Run: headless pygame with SDL's dummy video driver; simulated clock (each Clock.tick advances the game by its frame time, no real sleeping); random seed 0; keys injected as events and as key.get_pressed() state; mouse plan: one left click at the window centre at the start of phase 2, then a move to the lower-right quarter at the start of phase 3.
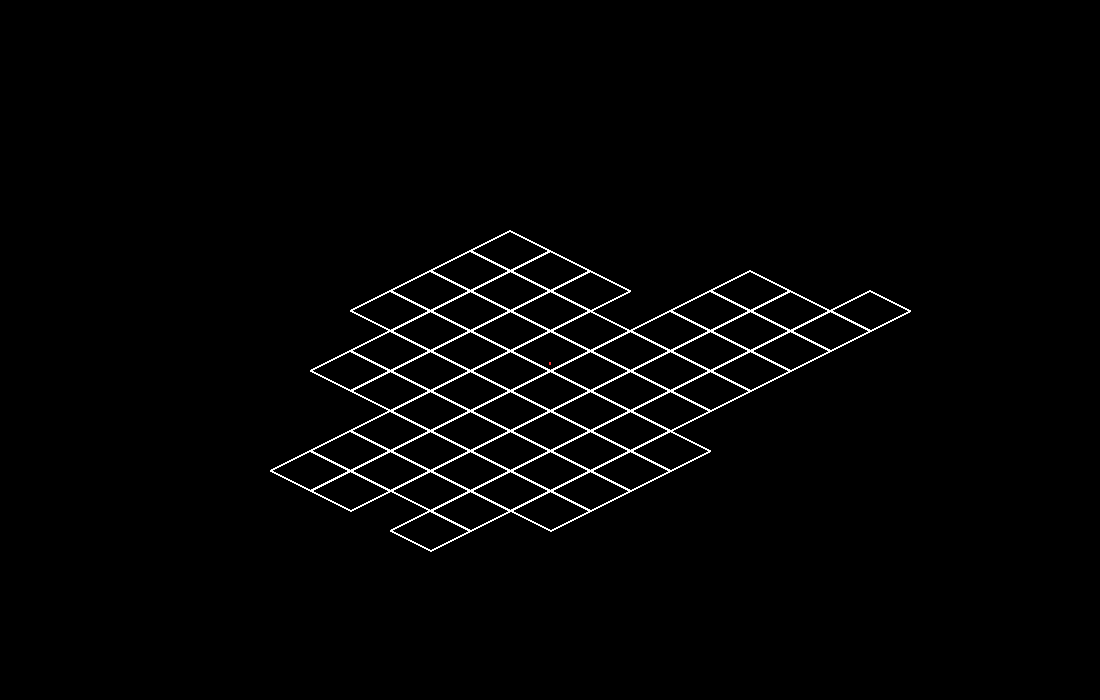
Frame 1 of 4 · flips 1–60 · no input
Frame 2 of 4 · flips 61–180 · clicked the window centre · tapped SPACE, RETURN · held RIGHT (→), D · screen unchanged from frame 1, image omitted
Frame 3 of 4 · flips 181–300 · moved the mouse to the lower-right quarter · held DOWN (↓), S · screen unchanged from frame 2, image omitted
Frame 4 of 4 · flips 301–420 · held LEFT (←), A, UP (↑), W · screen unchanged from frame 3, image omitted

The pygame program that drew these frames:

import pygame, random, time, math

pygame.init()
w_width = 1100
w_height = 700
mid_x = w_width / 2
mid_y = w_height / 2
white = (255, 255, 255)
black = (0, 0, 0)
red = (255, 50, 50)
player_clicked = False
tile_size = 40
half_tile = tile_size / 2
tile_hyp = math.sqrt((tile_size**2) + (half_tile)**2)
map_size = 5
vil_coords = (0, 0)

window = pygame.display.set_mode((w_width, w_height))

#Takes an x and y on the cartesian plane and returns the intersection between
# the line which the point creates and the line which passes through the origin
def intersection(x, y, neg_coefficient):
	a1 = -0.5 * neg_coefficient
	b1 = -1
	c1 = (y + ((0.5 * x) * neg_coefficient))

	a2 = 0.5 * neg_coefficient
	b2 = -1
	c2 = 0

	x = ((b1 * c2) - (b2 * c1)) / ((a1 * b2) - (a2 * b1))
	y = ((c1 * a2) - (c2 * a1)) / ((a1 * b2) - (a2 * b1))

	return (x, y)

#Takes grid coords and spits out window coords
def grid_coords(x, y):
	t_x = (mid_x) + (x * tile_size) - (y * tile_size)
	t_y = ((mid_y) - (y * half_tile) - (x * tile_size) / 2) + half_tile

	return (t_x, t_y)

#Takes wwindow coords and is supposed to spit out grid coords
def window_coords(x, y):
	real_x = x - mid_x
	real_y = mid_y - y
	negCx = 1
	negCy = 1

	if real_y < real_x / 2:
		negCy = -1
	if real_y < -real_x / 2:
		negCx = -1

	inter_x = intersection(real_x, real_y, 1)
	g_x = round(math.sqrt(((inter_x[0] - 0)**2) + ((inter_x[1] - 0)**2)) / tile_hyp) * negCx
	inter_y = intersection(real_x, real_y, -1)
	g_y = round(math.sqrt(((inter_y[0] - 0)**2) + ((inter_y[1] - 0)**2)) / tile_hyp) * negCy

	return (g_x, g_y)

#Takes coordinates for the isometric plane and draws them on the cartesian plane
def draw_tile(x, y):	
	t_x, t_y = grid_coords(x, y)
	b_y = t_y + tile_size
	l_x = t_x - tile_size
	l_y = t_y + half_tile
	r_x = t_x + tile_size
	pygame.draw.polygon(window, white, ((t_x, t_y), (l_x, l_y), (t_x, b_y), (r_x, l_y)), 2)

#Randomly generates a map
def generate_map():
	coord_list = [[0, 0]]
	action_list = [[1, 1], [-1, 1], [1, -1], [-1, -1]]

	for i in range(5):
		for action in action_list:
			y = 0
			while random.randint(0, abs(y * 3)) < map_size:
				x = 0
				while random.randint(0, abs(x * 3)) < map_size:
					if [x, y] not in coord_list:
						coord_list.append([x, y])
					x = x + action[0]
				y = y + action[1]

	return coord_list

class villager:

	def draw_cart_villager(self, x, y):
		x = mid_x - x
		y = mid_y - y
		self.size = [half_tile / 10, half_tile / 6]
		length, height = self.size[0], self.size[1]
		pygame.draw.rect(window, (red), (x - (length / 2), y - (height * 2.4), length, height))


	def draw_villager(self, x, y):
		x, y = grid_coords(x, y)
		self.size = [half_tile / 10, half_tile / 6]
		length, height = self.size[0], self.size[1]
		pygame.draw.rect(window, (red), (x - (length / 2), y - (height * 2.4), length, height))

	# def move_villager(start_coords, end_coords):
	# 	pass


villager1 = villager()

map = generate_map()

while True:
	window.fill(black)
	mouse_pos = pygame.mouse.get_pos()

	for event in pygame.event.get():
		if event.type == pygame.QUIT:
			pygame.quit()
			quit()
		elif event.type == pygame.MOUSEWHEEL:
			if event.y == 1 and 250 > tile_size:
				tile_size += tile_size / 5
				half_tile = tile_size / 2
				tile_hyp = math.sqrt((tile_size**2) + (half_tile)**2)
				mid_x = mid_x + (mid_x - mouse_pos[0]) / 5
				mid_y = mid_y + (mid_y - mouse_pos[1]) / 5
			elif event.y == -1 and 15 < tile_size:
				tile_size -= tile_size / 5
				half_tile = tile_size / 2
				tile_hyp = math.sqrt((tile_size**2) + (half_tile)**2)
				mid_x = mid_x - (mid_x - mouse_pos[0]) / 5
				mid_y = mid_y - (mid_y - mouse_pos[1]) / 5

	if pygame.mouse.get_pressed()[0]:
		mid_x = mid_x - (mouse_pos[0] - pygame.mouse.get_pos()[0])
		mid_y = mid_y - (mouse_pos[1] - pygame.mouse.get_pos()[1])
	elif pygame.mouse.get_pressed()[2]:
		vil_coords = window_coords(mouse_pos[0], mouse_pos[1])		
		
	villager1.draw_villager(vil_coords[0], vil_coords[1])
	# print(window_coords(mouse_pos[0], mouse_pos[1]))
	# villager1.draw_cart_villager(0, 0)

	for tile in map:
		draw_tile(tile[0], tile[1])

	pygame.display.flip()
	time.sleep(0.003)
